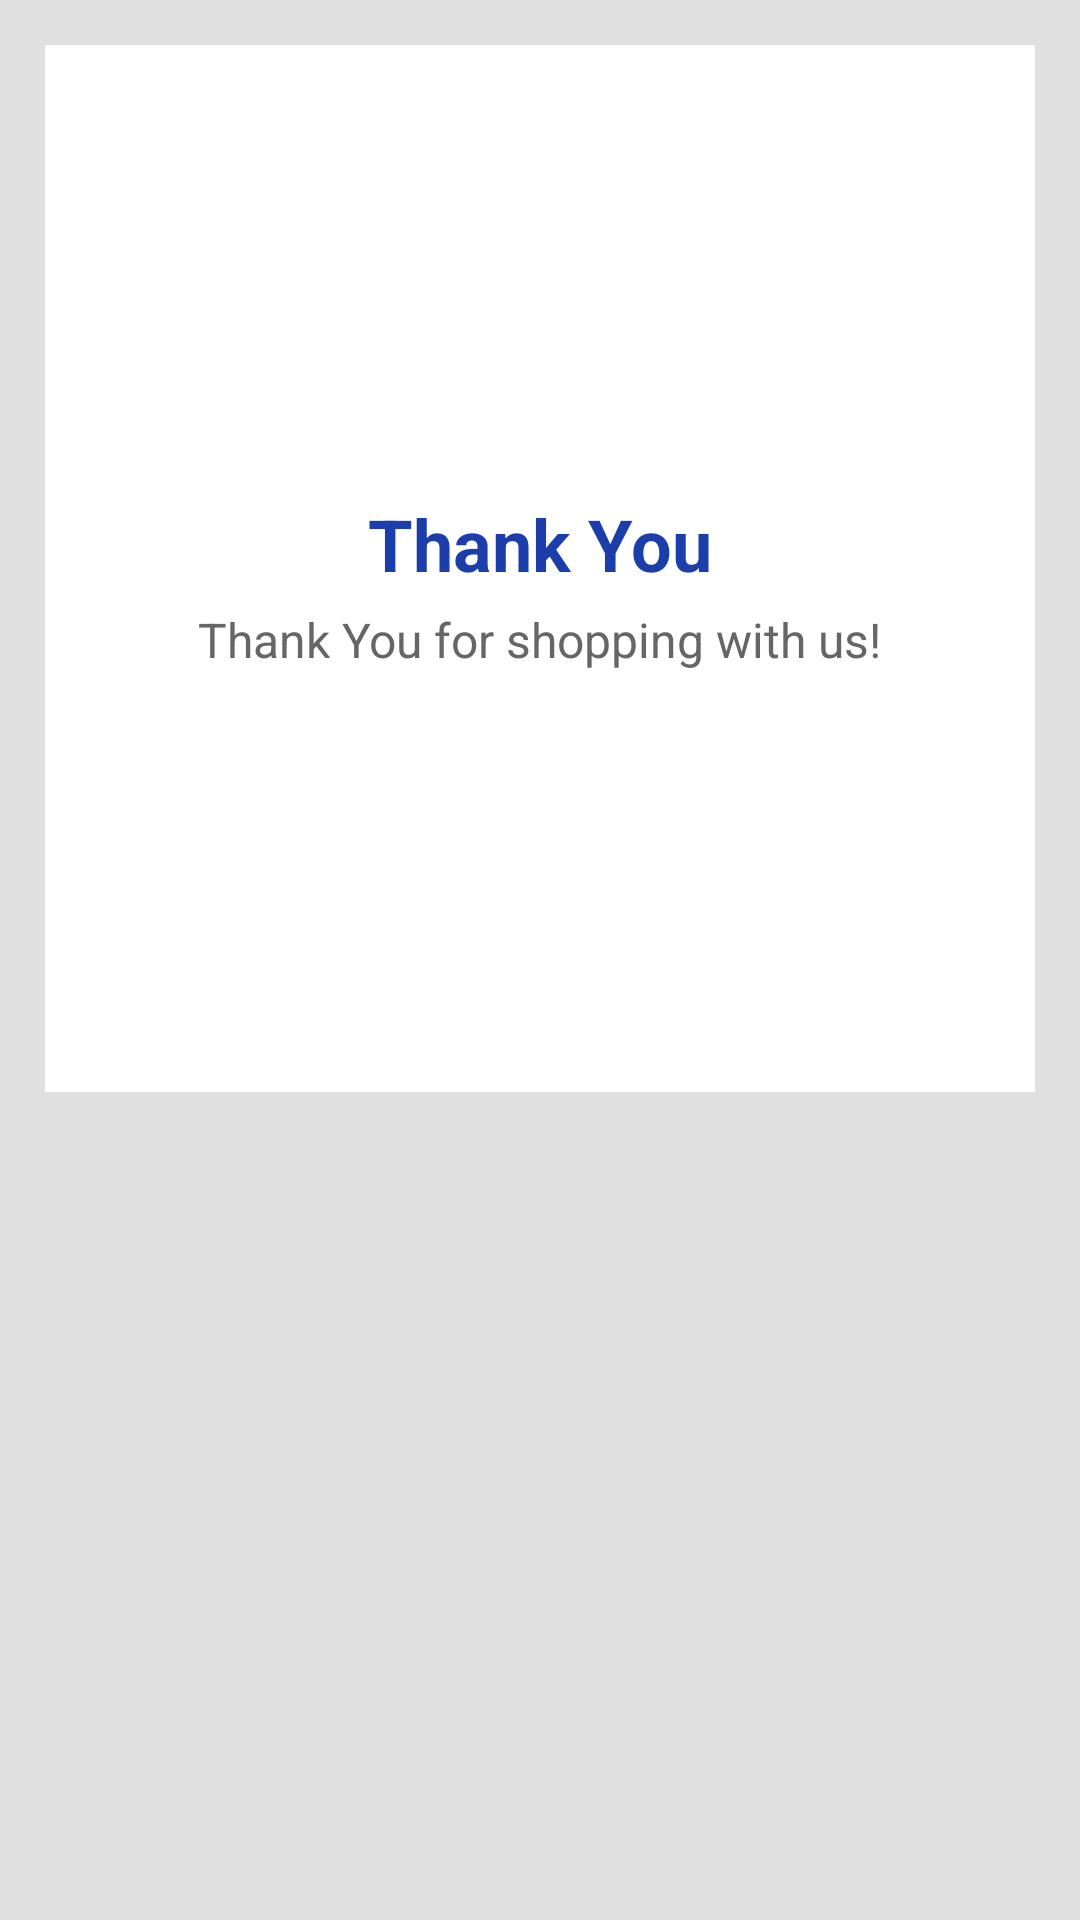

This screen was rendered from an Android layout file. Write that file and the resources it references.
<!-- AndroidManifest.xml: application theme AppTheme -->
<!-- res/layout/thank_you.xml -->
<?xml version="1.0" encoding="utf-8"?>
<RelativeLayout
    xmlns:android="http://schemas.android.com/apk/res/android"
    xmlns:app="http://schemas.android.com/apk/res-auto"
    xmlns:tools="http://schemas.android.com/tools"
    android:layout_width="match_parent"
    android:layout_height="match_parent"
    android:orientation="vertical"
    android:clickable="true"
    android:focusable="true"
    android:background="@color/layoutBackgroundLight">

    <LinearLayout
        android:layout_width="match_parent"
        android:layout_height="wrap_content"
        android:orientation="vertical"
        android:paddingTop="20dp"
        android:paddingBottom="10dp"
        android:paddingStart="20dp"
        android:paddingEnd="20dp"
        android:layout_margin="15dp"
        android:background="@color/white" >

        <ImageView
            android:layout_width="100dp"
            android:layout_height="100dp"
            android:layout_gravity="center_horizontal"
            android:layout_marginTop="20dp"
            android:src="@drawable/check_clipboard"
            android:tint="@color/colorAccentGreen" />

        <TextView
            android:layout_width="wrap_content"
            android:layout_height="wrap_content"
            android:text="@string/thank_you"
            android:textSize="24sp"
            android:textStyle="bold"
            android:textColor="@color/colorPrimaryDark"
            android:layout_marginTop="10dp"
            android:layout_gravity="center_horizontal" />

        <TextView
            android:layout_width="wrap_content"
            android:layout_height="wrap_content"
            android:text="@string/thank_you_for_shopping"
            android:textSize="16sp"
            android:textColor="@color/textColorSecondaryLight"
            android:layout_marginTop="5dp"
            android:layout_gravity="center_horizontal" />

        <androidx.appcompat.widget.AppCompatButton
            android:id="@+id/order_status_btn"
            android:layout_width="match_parent"
            android:layout_height="@dimen/button_height"
            android:text="@string/order_status"
            android:textColor="@color/white"
            android:textSize="@dimen/button_text_size"
            android:layout_gravity="center_horizontal"
            android:layout_marginTop="@dimen/button_margin"
            android:background="@drawable/rounded_corners_button_accent" />

        <androidx.appcompat.widget.AppCompatButton
            android:id="@+id/continue_shopping_btn"
            android:layout_width="match_parent"
            android:layout_height="@dimen/button_height"
            android:text="@string/continue_shopping"
            android:textColor="@color/white"
            android:textSize="@dimen/button_text_size"
            android:layout_gravity="center_horizontal"
            android:layout_marginTop="@dimen/button_margin"
            android:background="@drawable/rounded_corners_button_green" />

    </LinearLayout>

    <FrameLayout
        android:id="@+id/banner_adView"
        android:layout_width="match_parent"
        android:layout_height="wrap_content"
        android:layout_alignParentBottom="true">
    </FrameLayout>

</RelativeLayout>
<!-- resources referenced by this layout -->
<resources>
  <color name="colorAccentGreen">#557f5f</color>
  <color name="colorPrimaryDark">#1c3eaa</color>
  <color name="layoutBackgroundLight">#e0e0e0</color>
  <color name="textColorSecondaryLight">#666666</color>
  <color name="white">#FFFFFF</color>
  <dimen name="button_height">45dp</dimen>
  <dimen name="button_margin">20dp</dimen>
  <dimen name="button_text_size">18sp</dimen>
  <string name="continue_shopping"> Continue Shopping </string>
  <string name="order_status"> Order Status </string>
  <string name="thank_you"> Thank You </string>
  <string name="thank_you_for_shopping"> Thank You for shopping with us! </string>
  <style name="AppTheme" parent="Theme.AppCompat.Light.NoActionBar">
          
          <item name="colorPrimary">@color/colorPrimary</item>
          <item name="colorPrimaryDark">@color/colorPrimaryDark</item>
          <item name="colorAccent">@color/colorAccent</item>
  
          <item name="preferenceTheme">@style/PreferenceThemeOverlay.v14.Material</item>
      </style>
  <color name="colorPrimary">#1b4fbf</color>
  <color name="colorAccent">#1a5ecd</color>
</resources>
